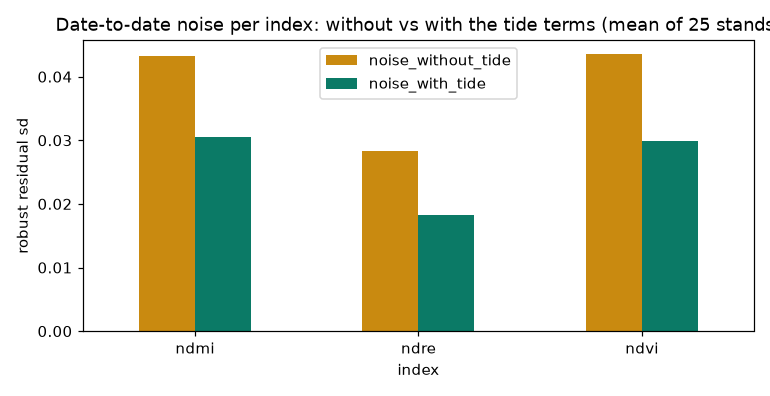

The table this chart was drawn from, first rows:
index, noise_without_tide, noise_with_tide, reduction_%
ndmi, 0.0432, 0.0306, 29.3
ndre, 0.0283, 0.0183, 35.3
ndvi, 0.0436, 0.0298, 31.6
